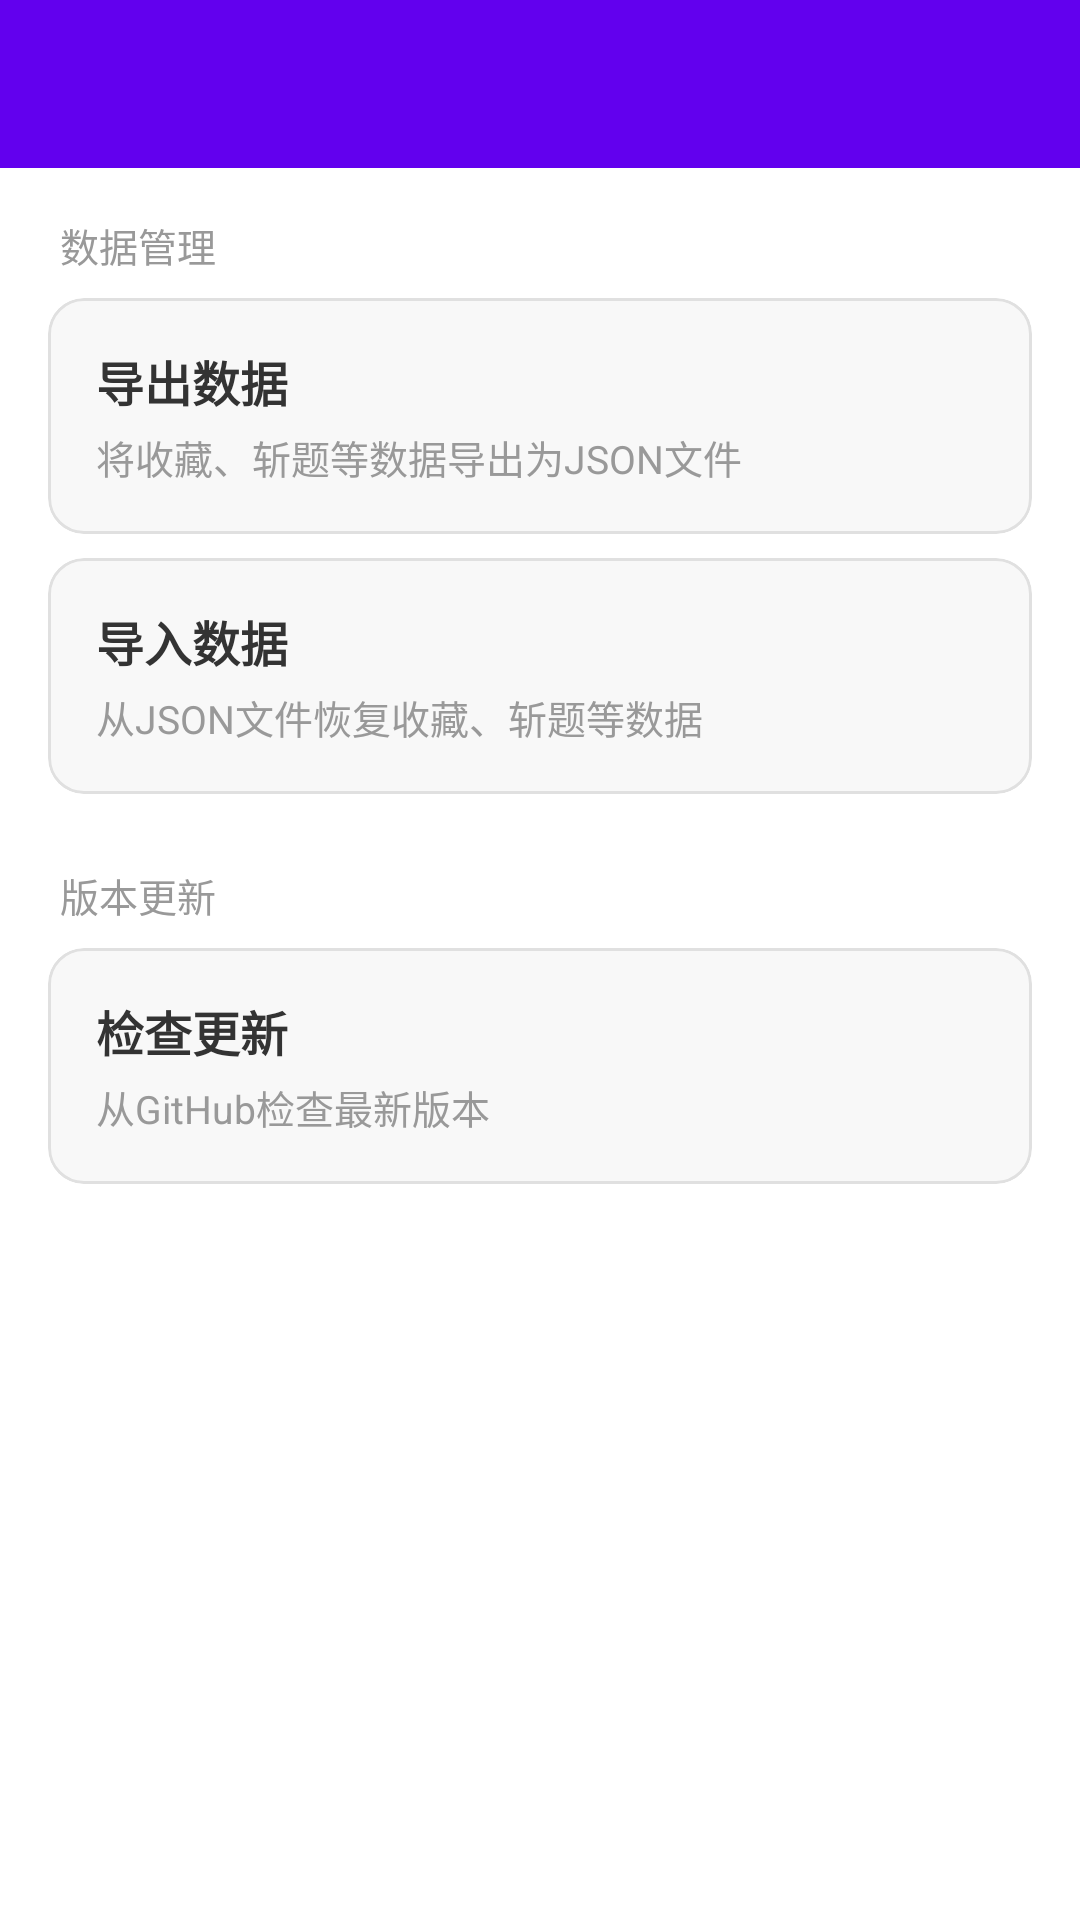

Android layout source for this screen:
<!-- AndroidManifest.xml: application theme Theme.Trae624 -->
<!-- res/layout/activity_settings.xml -->
<?xml version="1.0" encoding="utf-8"?>
<LinearLayout xmlns:android="http://schemas.android.com/apk/res/android"
    xmlns:app="http://schemas.android.com/apk/res-auto"
    android:layout_width="match_parent"
    android:layout_height="match_parent"
    android:orientation="vertical"
    android:fitsSystemWindows="true">

    <com.google.android.material.appbar.MaterialToolbar
        android:id="@+id/toolbar"
        android:layout_width="match_parent"
        android:layout_height="?attr/actionBarSize"
        android:background="@color/design_default_color_primary"
        android:theme="@style/ThemeOverlay.MaterialComponents.Dark.ActionBar"
        app:titleTextColor="@android:color/white" />

    <ScrollView
        android:layout_width="match_parent"
        android:layout_height="match_parent">

        <LinearLayout
            android:layout_width="match_parent"
            android:layout_height="wrap_content"
            android:orientation="vertical"
            android:padding="16dp">

            
            <TextView
                android:layout_width="wrap_content"
                android:layout_height="wrap_content"
                android:text="数据管理"
                android:textSize="13sp"
                android:textColor="#999999"
                android:layout_marginBottom="8dp"
                android:layout_marginStart="4dp" />

            <com.google.android.material.card.MaterialCardView
                android:id="@+id/cardExport"
                style="@style/UnifiedCard"
                android:layout_width="match_parent"
                android:layout_height="wrap_content"
                android:layout_marginBottom="8dp">

                <LinearLayout
                    android:layout_width="match_parent"
                    android:layout_height="wrap_content"
                    android:orientation="vertical"
                    android:padding="16dp">

                    <TextView
                        android:layout_width="wrap_content"
                        android:layout_height="wrap_content"
                        android:text="导出数据"
                        android:textSize="16sp"
                        android:textStyle="bold"
                        android:textColor="#333333" />

                    <TextView
                        android:layout_width="wrap_content"
                        android:layout_height="wrap_content"
                        android:text="将收藏、斩题等数据导出为JSON文件"
                        android:textSize="13sp"
                        android:textColor="#999999"
                        android:layout_marginTop="4dp" />
                </LinearLayout>
            </com.google.android.material.card.MaterialCardView>

            <com.google.android.material.card.MaterialCardView
                android:id="@+id/cardImport"
                style="@style/UnifiedCard"
                android:layout_width="match_parent"
                android:layout_height="wrap_content"
                android:layout_marginBottom="8dp">

                <LinearLayout
                    android:layout_width="match_parent"
                    android:layout_height="wrap_content"
                    android:orientation="vertical"
                    android:padding="16dp">

                    <TextView
                        android:layout_width="wrap_content"
                        android:layout_height="wrap_content"
                        android:text="导入数据"
                        android:textSize="16sp"
                        android:textStyle="bold"
                        android:textColor="#333333" />

                    <TextView
                        android:layout_width="wrap_content"
                        android:layout_height="wrap_content"
                        android:text="从JSON文件恢复收藏、斩题等数据"
                        android:textSize="13sp"
                        android:textColor="#999999"
                        android:layout_marginTop="4dp" />
                </LinearLayout>
            </com.google.android.material.card.MaterialCardView>

            
            <TextView
                android:layout_width="wrap_content"
                android:layout_height="wrap_content"
                android:text="版本更新"
                android:textSize="13sp"
                android:textColor="#999999"
                android:layout_marginTop="16dp"
                android:layout_marginBottom="8dp"
                android:layout_marginStart="4dp" />

            <com.google.android.material.card.MaterialCardView
                android:id="@+id/cardUpdate"
                style="@style/UnifiedCard"
                android:layout_width="match_parent"
                android:layout_height="wrap_content"
                android:layout_marginBottom="8dp">

                <FrameLayout
                    android:layout_width="match_parent"
                    android:layout_height="wrap_content">

                    <LinearLayout
                        android:layout_width="match_parent"
                        android:layout_height="wrap_content"
                        android:orientation="vertical"
                        android:padding="16dp">

                        <TextView
                            android:layout_width="wrap_content"
                            android:layout_height="wrap_content"
                            android:text="检查更新"
                            android:textSize="16sp"
                            android:textStyle="bold"
                            android:textColor="#333333" />

                        <TextView
                            android:layout_width="wrap_content"
                            android:layout_height="wrap_content"
                            android:text="从GitHub检查最新版本"
                            android:textSize="13sp"
                            android:textColor="#999999"
                            android:layout_marginTop="4dp" />
                    </LinearLayout>

                    <LinearLayout
                        android:layout_width="wrap_content"
                        android:layout_height="wrap_content"
                        android:layout_gravity="center_vertical|end"
                        android:layout_marginEnd="16dp"
                        android:orientation="vertical"
                        android:gravity="center_horizontal">

                        <TextView
                            android:id="@+id/badgeUpdate"
                            android:layout_width="10dp"
                            android:layout_height="10dp"
                            android:background="@drawable/circle_red"
                            android:visibility="gone" />

                        <TextView
                            android:id="@+id/tvUpdateStatus"
                            android:layout_width="wrap_content"
                            android:layout_height="wrap_content"
                            android:textSize="11sp"
                            android:layout_marginTop="4dp"
                            android:visibility="gone" />
                    </LinearLayout>
                </FrameLayout>
            </com.google.android.material.card.MaterialCardView>

            
            <TextView
                android:id="@+id/tvVersion"
                android:layout_width="match_parent"
                android:layout_height="wrap_content"
                android:gravity="center"
                android:textSize="12sp"
                android:textColor="#BBBBBB"
                android:layout_marginTop="32dp"
                android:layout_marginBottom="16dp" />
        </LinearLayout>
    </ScrollView>
</LinearLayout>
<!-- resources referenced by this layout -->
<resources>
  <!-- drawable circle_red (drawable) -->
  <?xml version="1.0" encoding="utf-8"?>
  <shape xmlns:android="http://schemas.android.com/apk/res/android"
      android:shape="oval">
      <solid android:color="#FF4444" />
      <size android:width="10dp" android:height="10dp" />
  </shape>
  <style name="UnifiedCard" parent="Widget.MaterialComponents.CardView">
          <item name="cardElevation">0dp</item>
          <item name="cardBackgroundColor">#F8F8F8</item>
          <item name="strokeColor">#E0E0E0</item>
          <item name="strokeWidth">1dp</item>
          <item name="cardCornerRadius">12dp</item>
      </style>
  <style name="Theme.Trae624" parent="Theme.MaterialComponents.DayNight.NoActionBar">
          <item name="colorPrimary">@color/purple_500</item>
          <item name="colorPrimaryVariant">@color/purple_700</item>
          <item name="colorOnPrimary">@color/white</item>
          <item name="colorSecondary">@color/teal_200</item>
          <item name="colorSecondaryVariant">@color/teal_700</item>
          <item name="colorOnSecondary">@color/black</item>
          <item name="android:statusBarColor">?attr/colorPrimaryVariant</item>
      </style>
  <color name="purple_500">#FF6200EE</color>
  <color name="purple_700">#FF3700B3</color>
  <color name="white">#FFFFFFFF</color>
  <color name="teal_200">#FF03DAC5</color>
  <color name="teal_700">#FF018786</color>
  <color name="black">#FF000000</color>
</resources>
